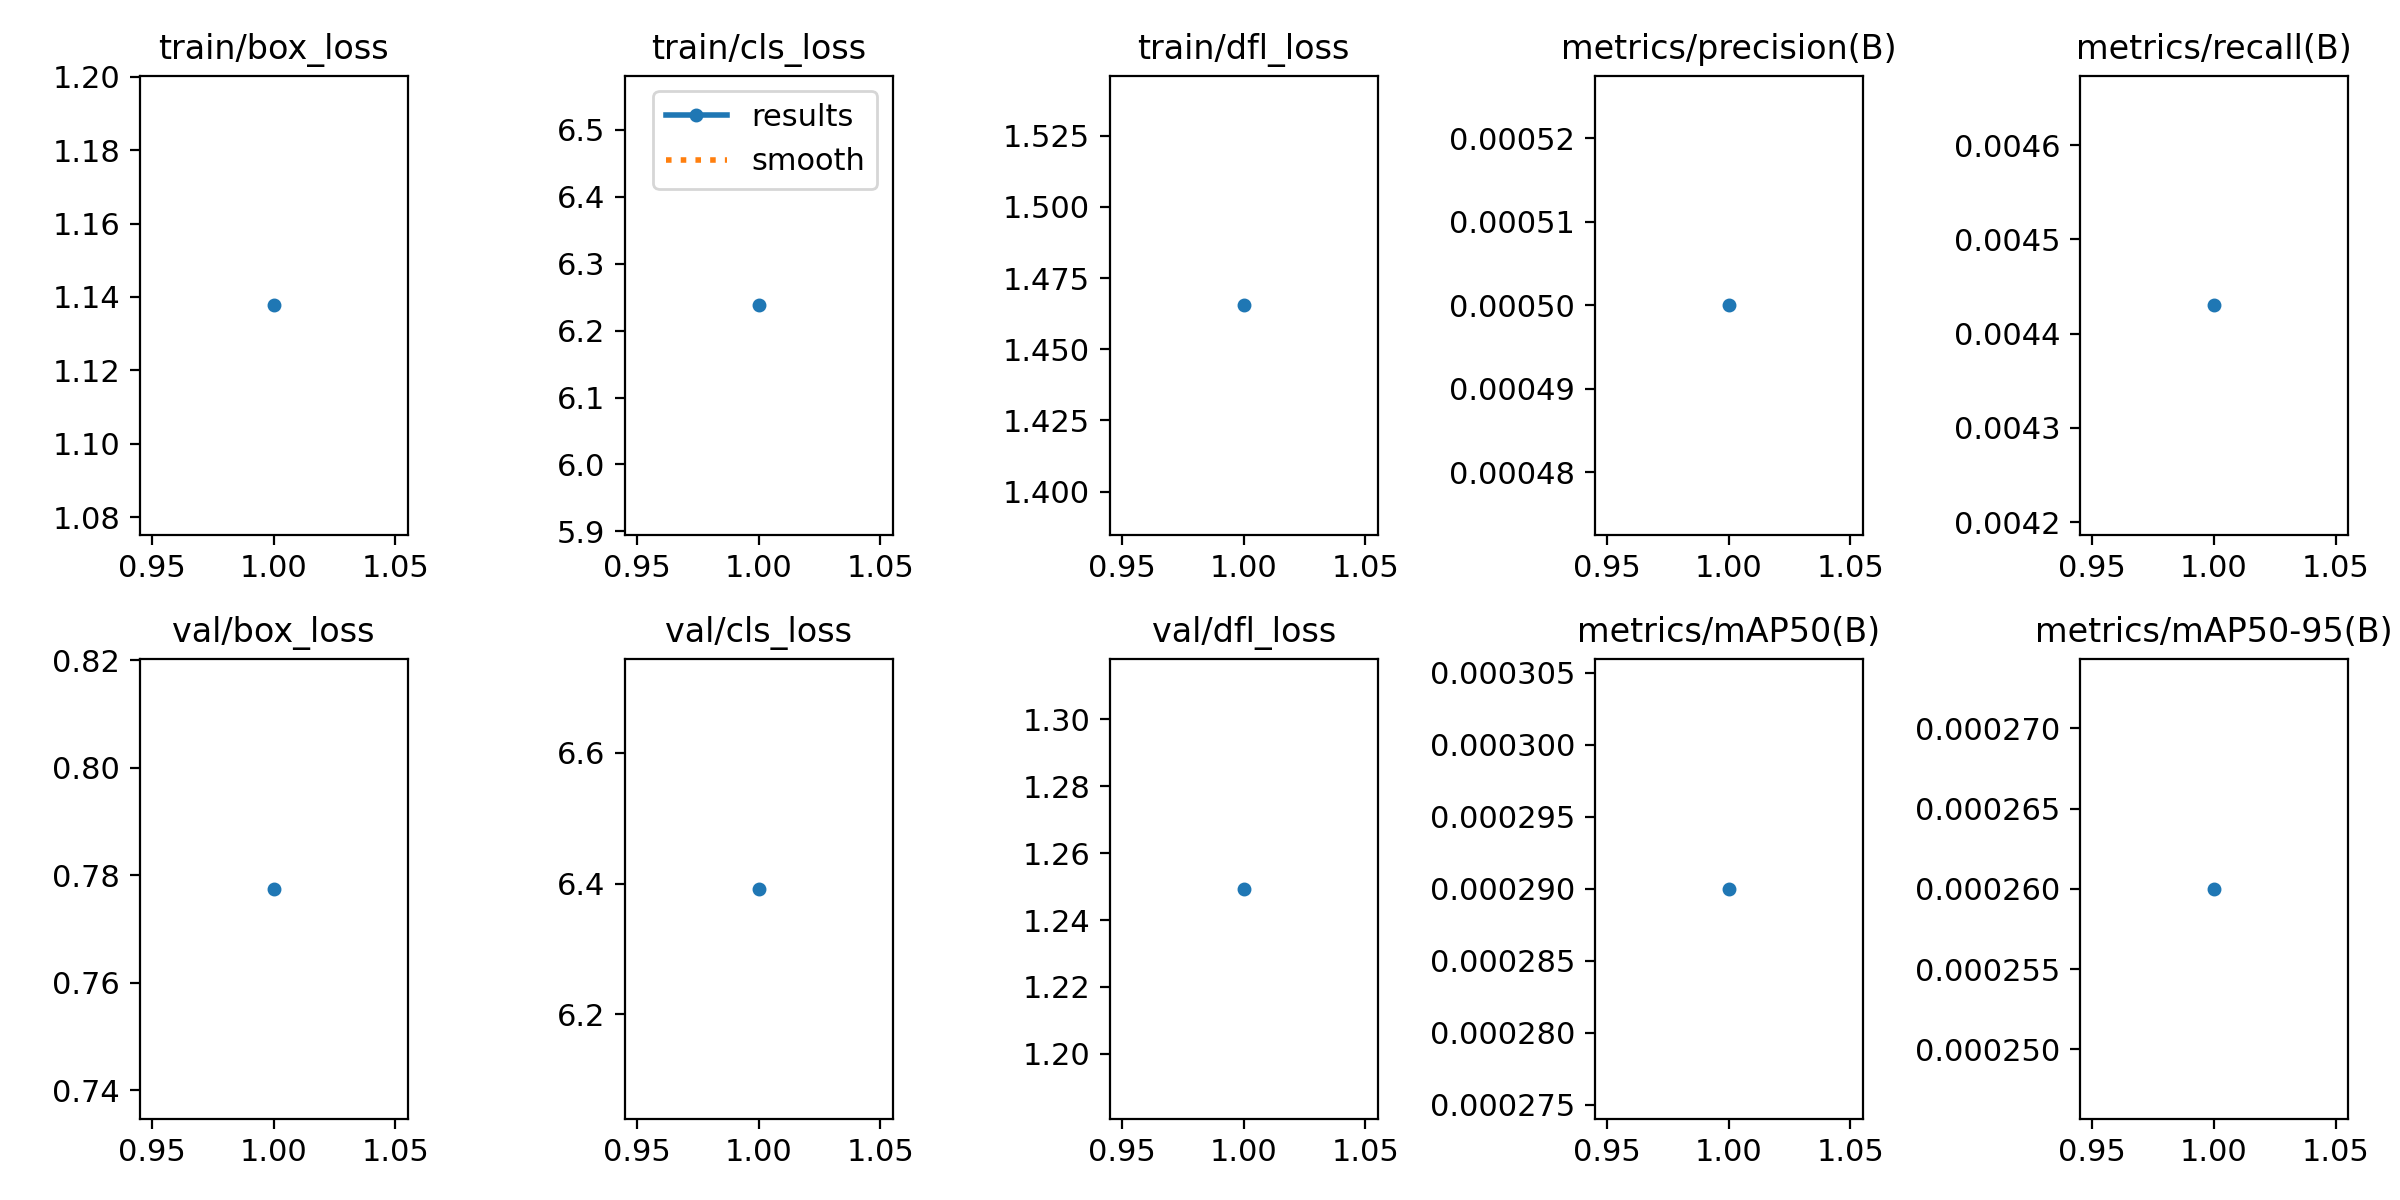

The data file committed next to this chart (first rows):
epoch, time, train/box_loss, train/cls_loss, train/dfl_loss, metrics/precision(B), metrics/recall(B), metrics/mAP50(B), metrics/mAP50-95(B), val/box_loss, val/cls_loss, val/dfl_loss, lr/pg0, lr/pg1, lr/pg2
1, 7654, 1.138, 6.238, 1.465, 0.0005, 0.00443, 0.00029, 0.00026, 0.7775, 6.392, 1.249, 3.33111e-06, 3.33111e-06, 3.33111e-06
